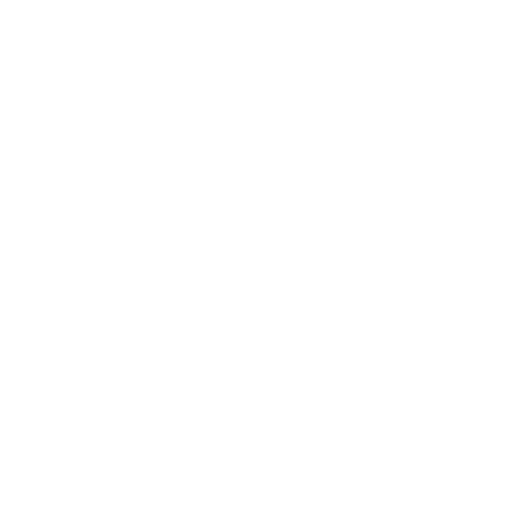
t = 0.00 s
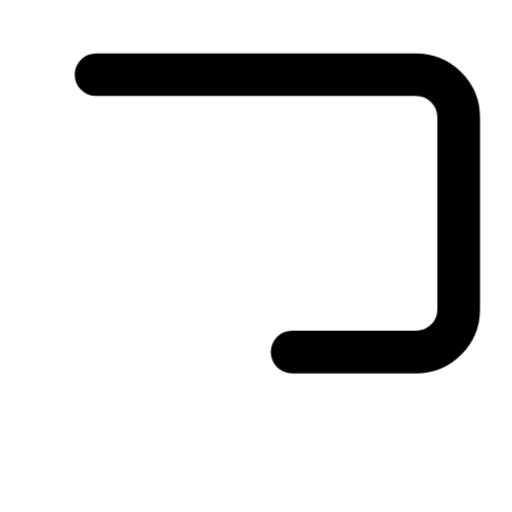
t = 0.44 s
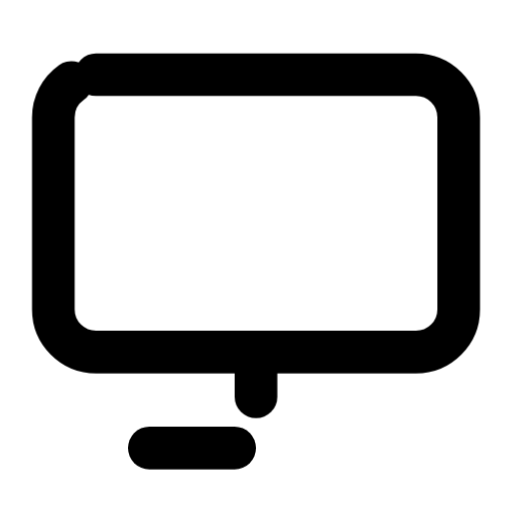
t = 0.86 s
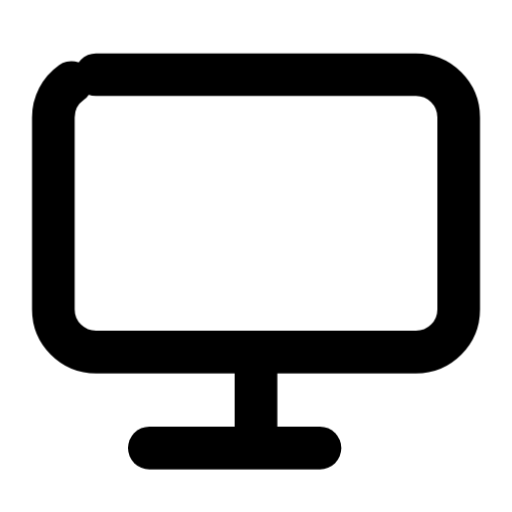
t = 1.15 s
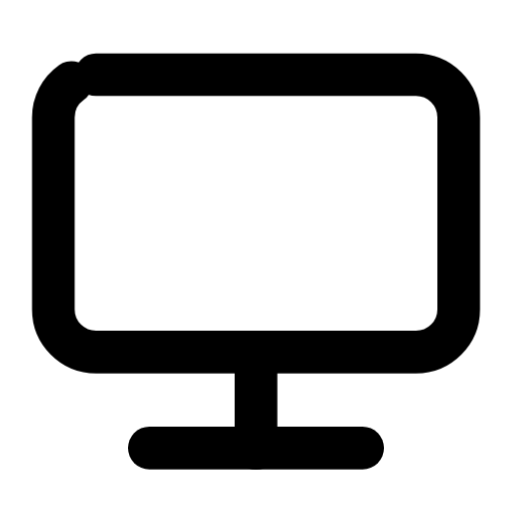
t = 1.69 s
t = 2.09 s: frame unchanged from t = 1.69 s, image omitted

The animated SVG that drew these frames (rendered in a browser with its animation timeline set to each time). Animation: 2 CSS @keyframes rules; one cycle of 2.40 s, repeats indefinitely.

<svg xmlns="http://www.w3.org/2000/svg" width="24" height="24" fill="none" stroke="currentColor" stroke-linecap="round" stroke-linejoin="round" stroke-width="2" viewBox="0 0 24 24">
    <!-- Generated by scripts/icon-expansion/design-reveal.ts -->
    <style>
        @media (prefers-reduced-motion: no-preference) {
            @keyframes ira-design-monitor-row-0 { 0% { stroke-dashoffset: 1; opacity: 0; } 1% { opacity: 1; } 30%, 87% { stroke-dashoffset: 0; opacity: 1; } 100% { stroke-dashoffset: 0; opacity: 0; } }
            [data-ira-design-reveal="monitor"] [data-design-ink="row-0"] { stroke-dasharray: 1 1; animation: ira-design-monitor-row-0 2.4s linear infinite; }
            @keyframes ira-design-monitor-row-2 { 0%, 24% { stroke-dashoffset: 1; opacity: 0; } 25% { opacity: 1; } 54%, 87% { stroke-dashoffset: 0; opacity: 1; } 100% { stroke-dashoffset: 0; opacity: 0; } }
            [data-ira-design-reveal="monitor"] [data-design-ink="row-2"] { stroke-dasharray: 1 1; animation: ira-design-monitor-row-2 2.4s linear infinite; }
        }
    </style>
    <g data-ira-design-reveal="monitor" data-design-kind="box"><rect data-design-ink="row-0" pathLength="1" width="19" height="13" x="2.5" y="3.5" rx="2"/>
        <path data-design-ink="row-2" pathLength="1" d="M12 17L12 21"/><path data-design-ink="row-2" pathLength="1" d="M7 21L17 21"/></g>
</svg>
